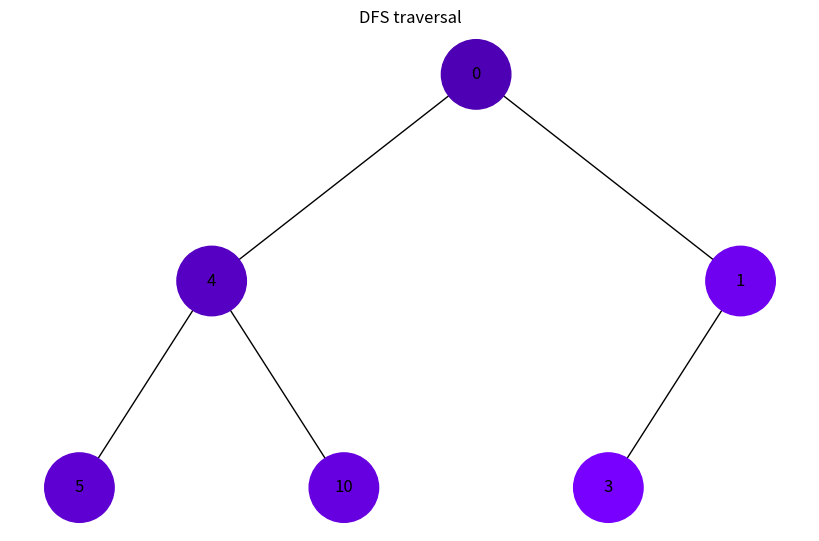
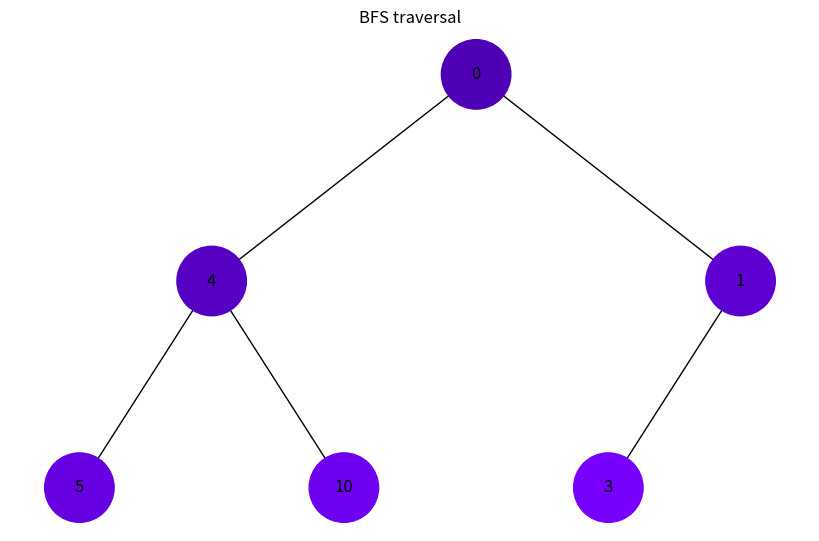

These figures' Python source, in order:
import uuid
import networkx as nx
import matplotlib.pyplot as plt
from matplotlib.colors import to_hex, to_rgb
import numpy as np
from collections import deque


class Node:
    def __init__(self, key, color="#3B0072"):
        self.left: "Node | None" = None
        self.right: "Node | None" = None
        self.val = key
        self.color = color
        self.id = str(uuid.uuid4())


def build_tree_from_heap(arr, i=0):
    if i >= len(arr):
        return None
    node = Node(arr[i])
    node.left = build_tree_from_heap(arr, 2 * i + 1)
    node.right = build_tree_from_heap(arr, 2 * i + 2)
    return node


def add_edges(graph, node, pos, x=0, y=0, layer=1):
    if node is not None:
        graph.add_node(node.id, color=node.color, label=node.val)
        if node.left:
            graph.add_edge(node.id, node.left.id)
            l = x - 1 / 2**layer
            pos[node.left.id] = (l, y - 1)
            add_edges(graph, node.left, pos, x=l, y=y - 1, layer=layer + 1)
        if node.right:
            graph.add_edge(node.id, node.right.id)
            r = x + 1 / 2**layer
            pos[node.right.id] = (r, y - 1)
            add_edges(graph, node.right, pos, x=r, y=y - 1, layer=layer + 1)
    return graph


def get_nodes_in_order(root, method="dfs"):
    order = []
    if method == "dfs":

        def dfs(node):
            if node:
                order.append(node)
                dfs(node.left)
                dfs(node.right)

        dfs(root)
    elif method == "bfs":
        queue = deque([root])
        while queue:
            node = queue.popleft()
            if node:
                order.append(node)
                queue.append(node.left)
                queue.append(node.right)
    return order


def generate_gradient_colors(n, start="#4e00b4", end="#7700ff"):
    # start: dark blue, end: light blue
    start_rgb = np.array(to_rgb(start))
    end_rgb = np.array(to_rgb(end))
    colors = [to_hex(start_rgb + (end_rgb - start_rgb) * i / (n - 1)) for i in range(n)]
    return colors


def draw_tree(tree_root, highlight_nodes=None, highlight_colors=None, title=""):
    tree = nx.DiGraph()
    pos = {tree_root.id: (0, 0)}
    tree = add_edges(tree, tree_root, pos)
    colors = []
    labels = {}
    for node_id, data in tree.nodes(data=True):
        if highlight_nodes and node_id in highlight_nodes:
            idx = highlight_nodes.index(node_id)
            colors.append(highlight_colors[idx])
        else:
            colors.append(data["color"])
        labels[node_id] = data["label"]
    plt.figure(figsize=(8, 5))
    nx.draw(
        tree, pos=pos, labels=labels, arrows=False, node_size=2500, node_color=colors
    )
    plt.title(title)
    plt.show()


def visualize_traversal(root, method="dfs"):
    nodes = get_nodes_in_order(root, method)
    colors = generate_gradient_colors(len(nodes))
    highlight_nodes = [node.id for node in nodes]
    highlight_colors = colors
    draw_tree(
        root, highlight_nodes, highlight_colors, title=f"{method.upper()} traversal"
    )


heap = [0, 4, 1, 5, 10, 3]
root = build_tree_from_heap(heap)

visualize_traversal(root, method="dfs")
visualize_traversal(root, method="bfs")
